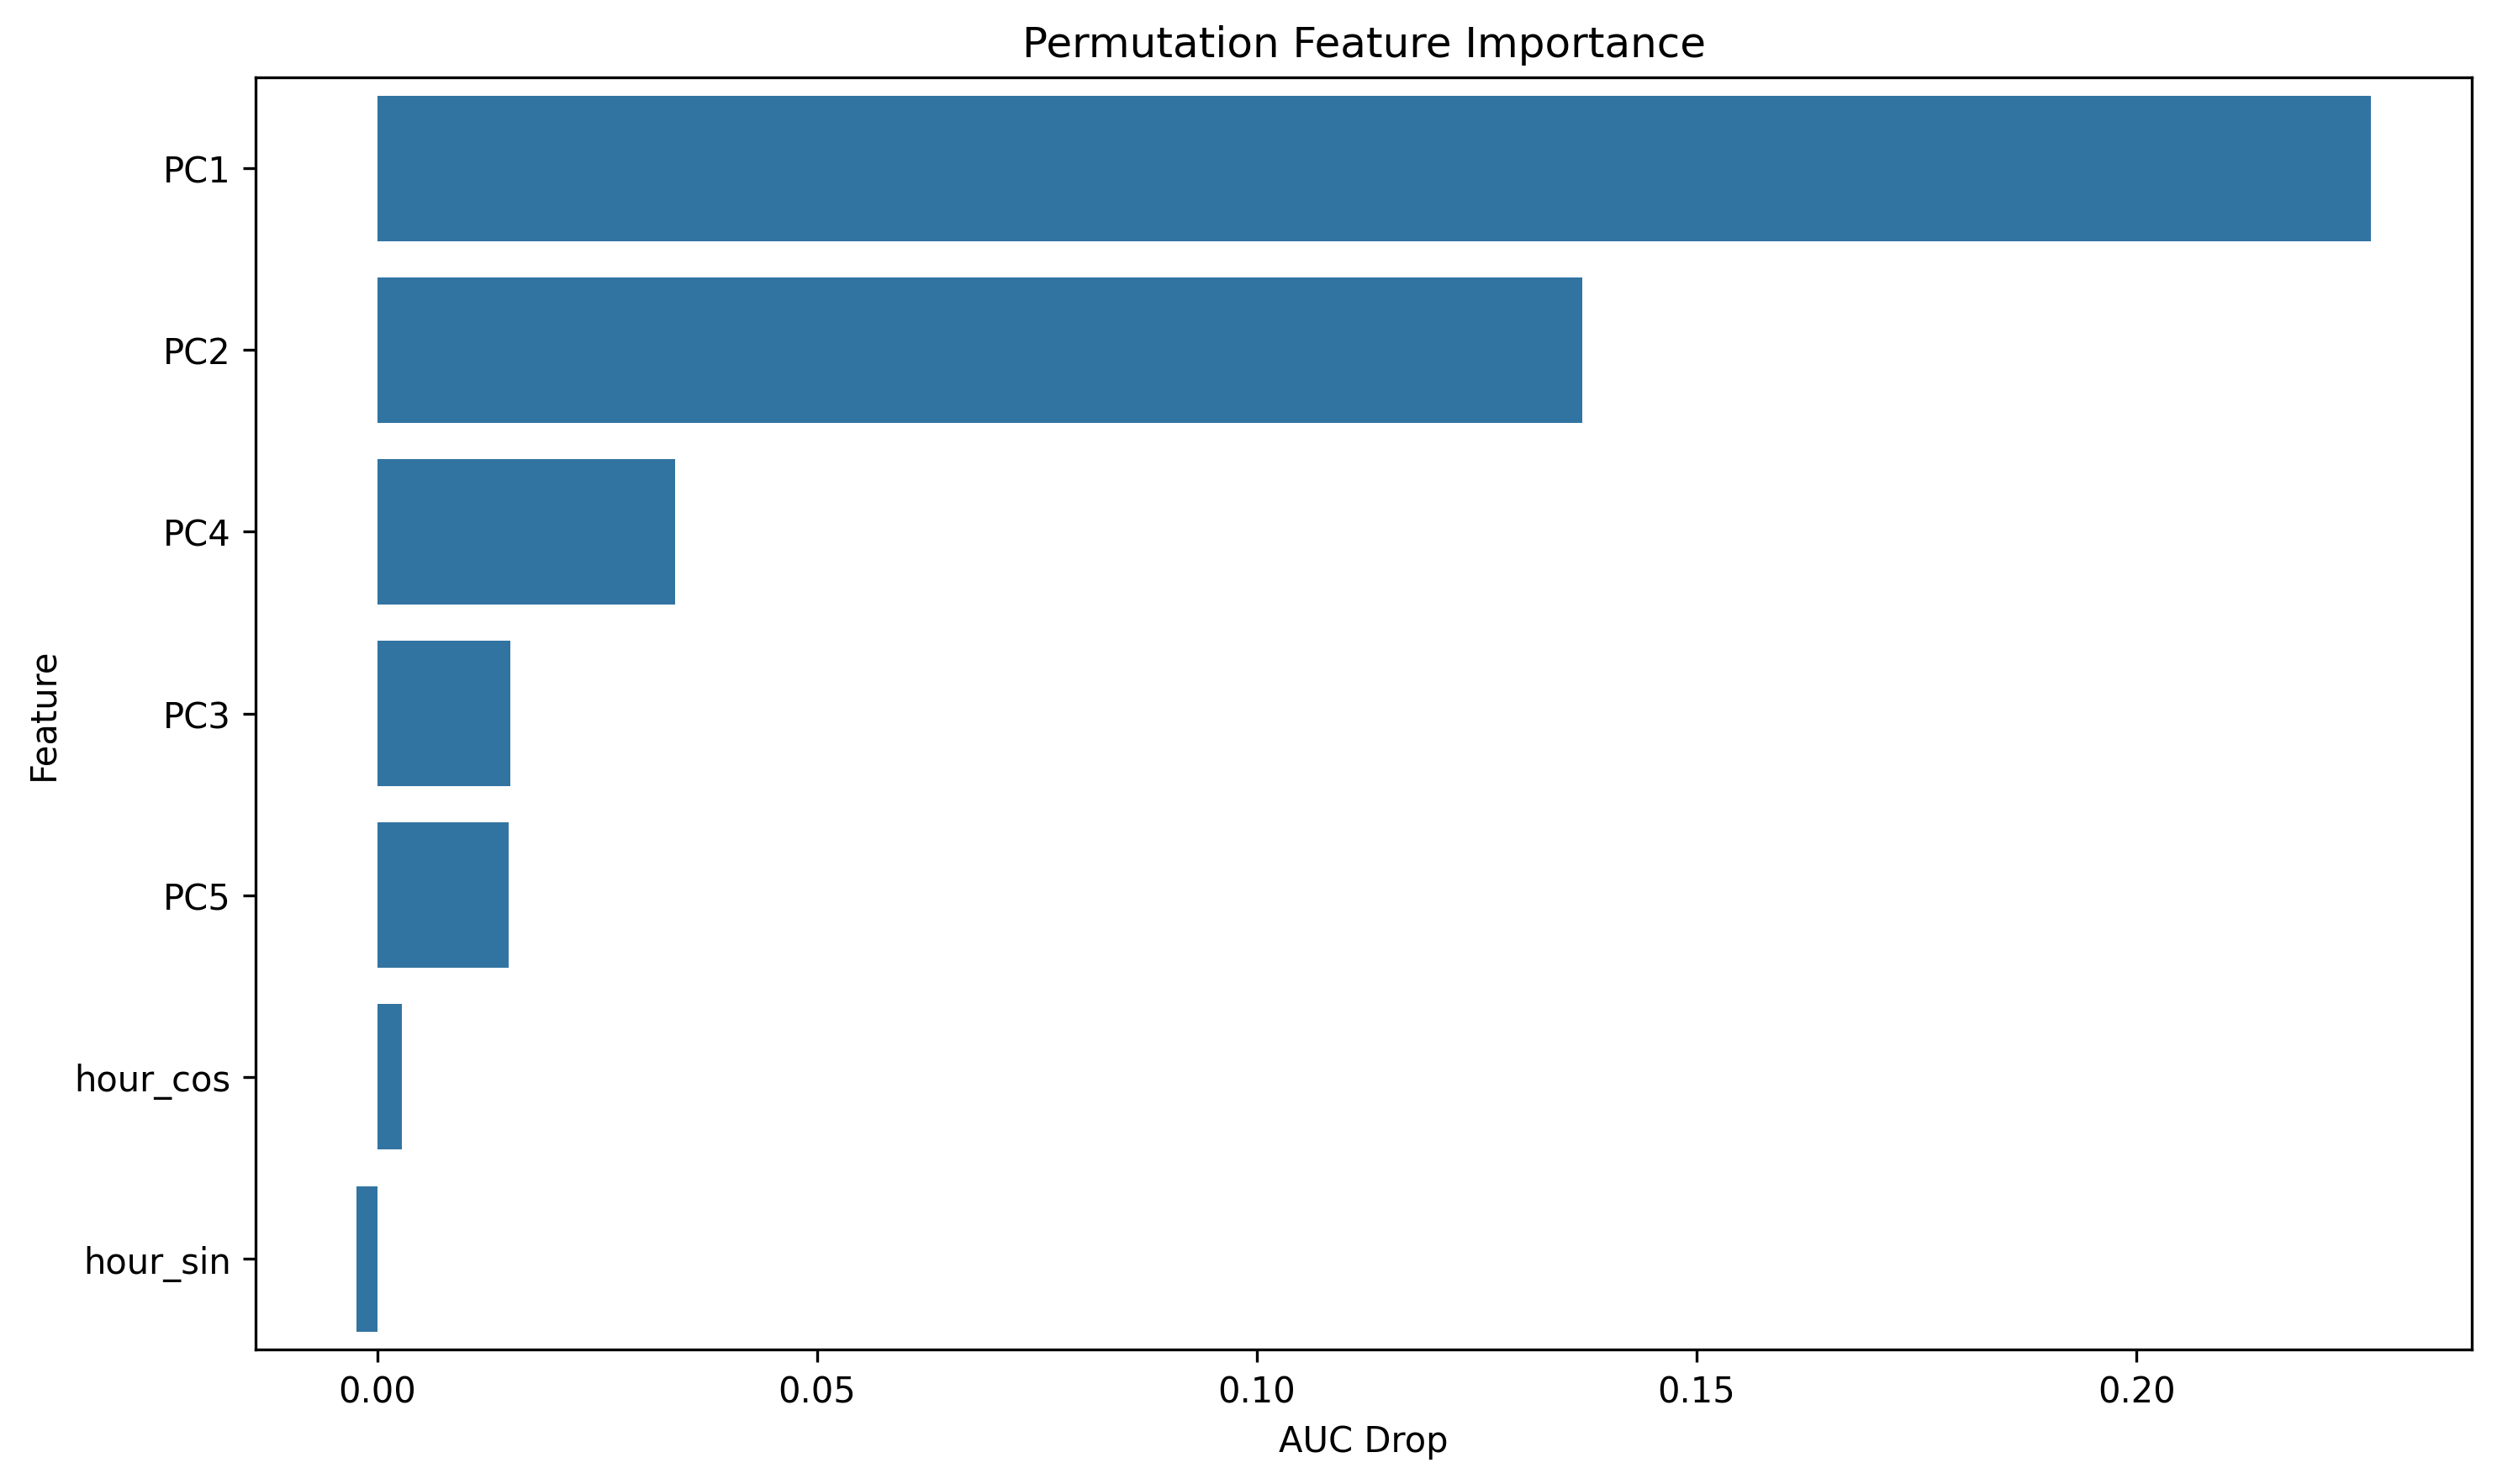

Source data for this figure (header and first rows):
feature, importance
PC1, 0.2267
PC2, 0.137
PC4, 0.03389
PC3, 0.01509
PC5, 0.01493
hour_cos, 0.002805
hour_sin, -0.00239
